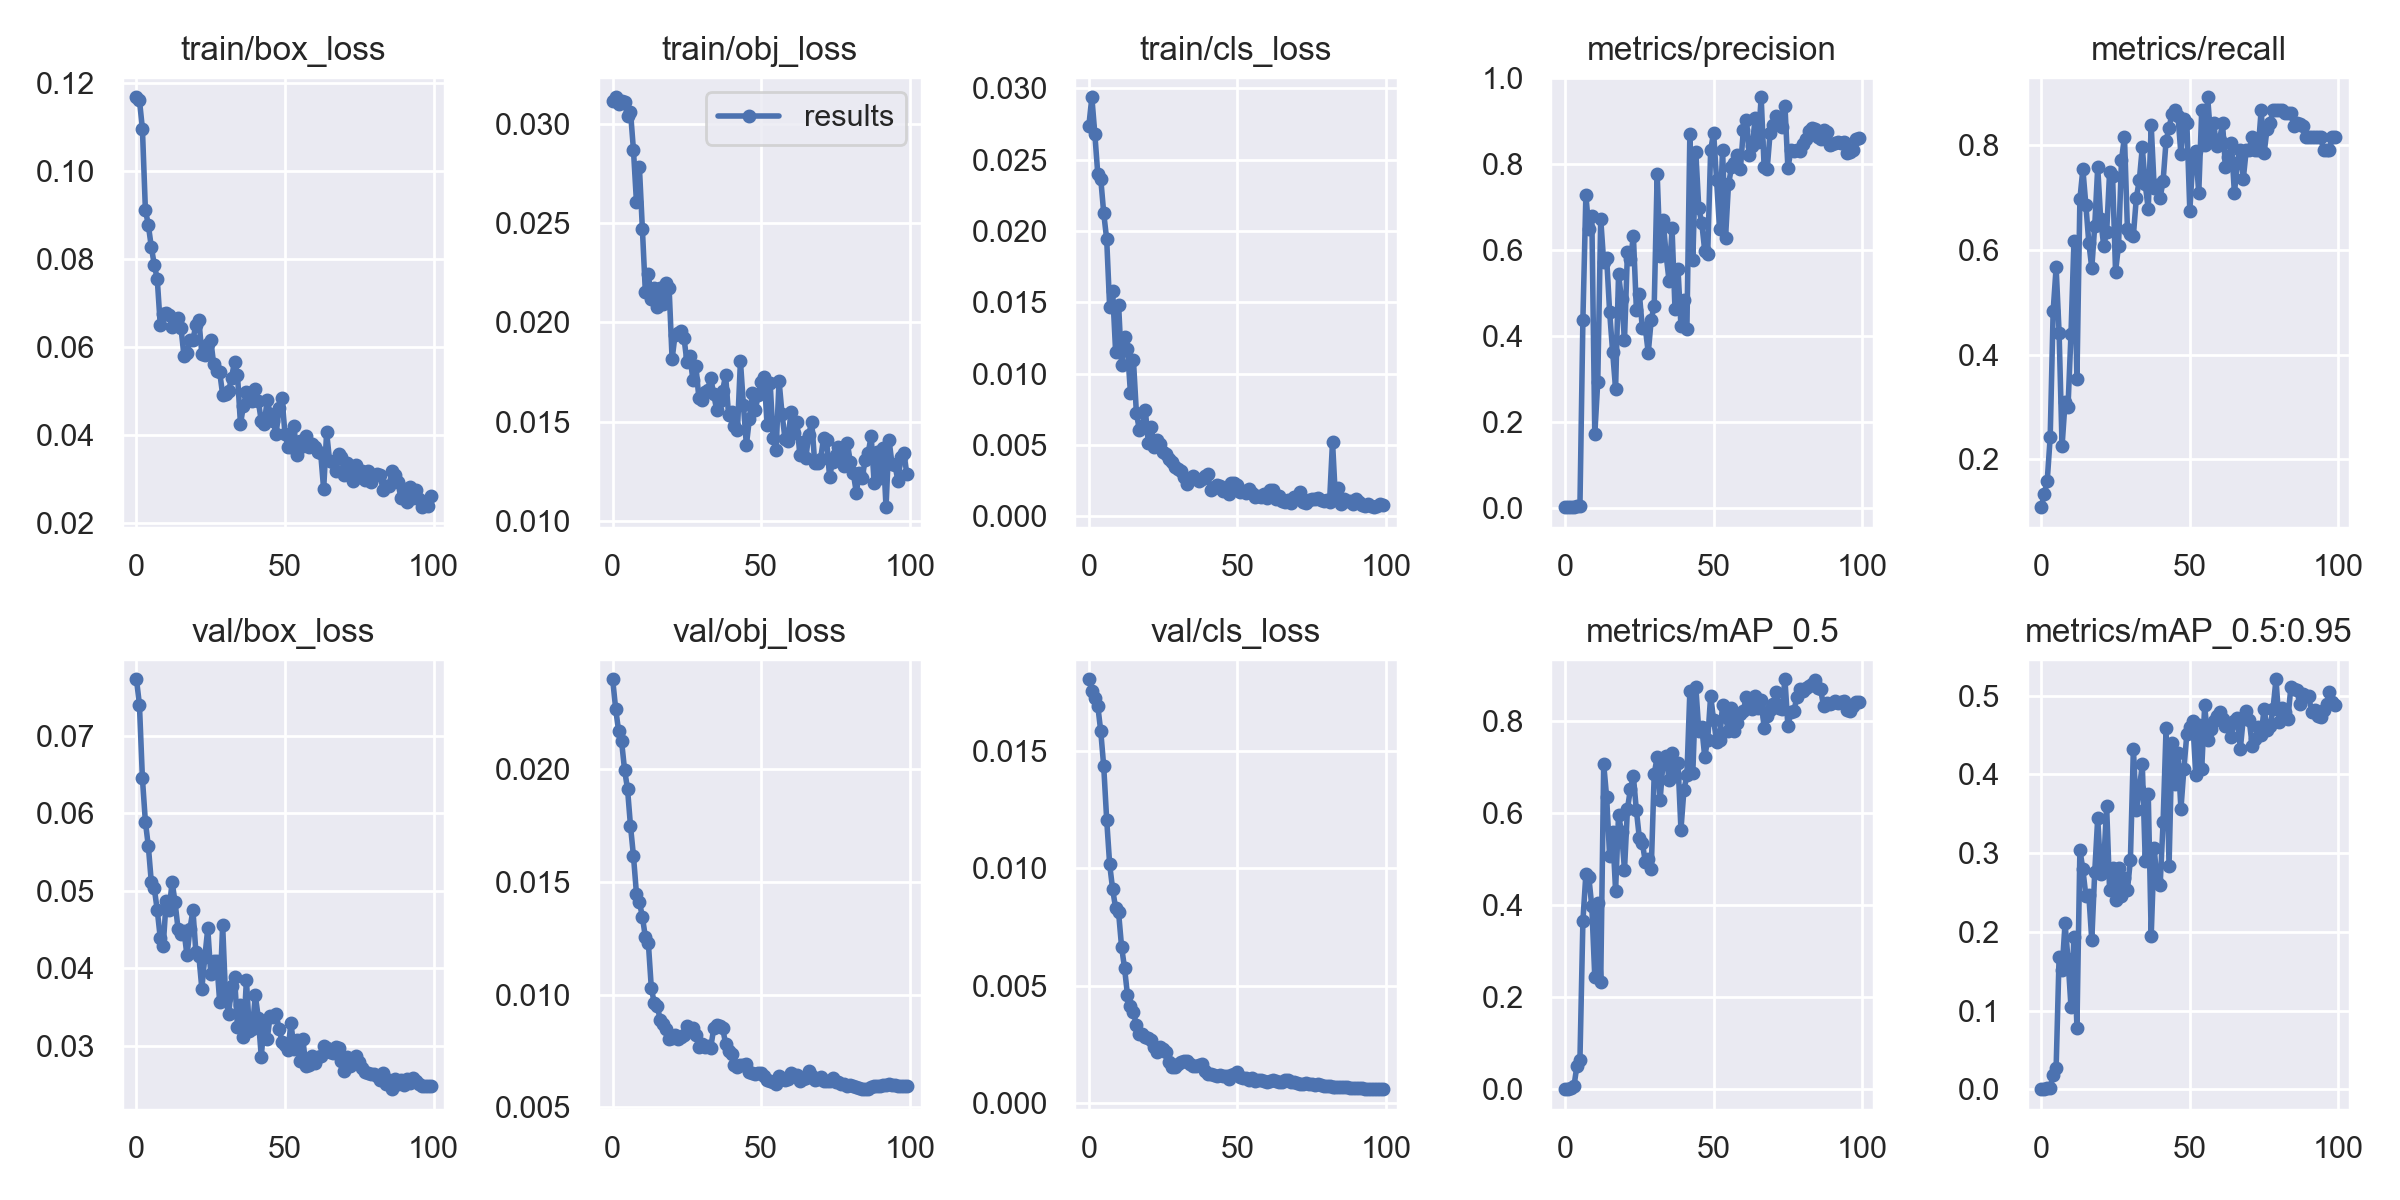

Source data for this figure (header and first rows):
epoch, train/box_loss, train/obj_loss, train/cls_loss, metrics/precision, metrics/recall, metrics/mAP_0.5, metrics/mAP_0.5:0.95, val/box_loss, val/obj_loss, val/cls_loss, x/lr0, x/lr1, x/lr2
0, 0.1168, 0.03115, 0.02739, 0.001132, 0.1083, 0.0006966, 0.0002544, 0.07729, 0.024, 0.01805, 0.0964, 0.0004, 0.0004
1, 0.1162, 0.03133, 0.02937, 0.001388, 0.1333, 0.001228, 0.0003252, 0.07401, 0.0227, 0.01756, 0.09189, 0.0008911, 0.0008911
2, 0.1097, 0.03099, 0.02681, 0.001567, 0.1583, 0.002673, 0.001175, 0.06452, 0.02171, 0.01725, 0.08737, 0.001372, 0.001372
3, 0.09131, 0.03114, 0.02399, 0.001837, 0.2417, 0.00759, 0.002254, 0.05891, 0.02125, 0.01692, 0.08284, 0.001844, 0.001844
4, 0.08776, 0.0311, 0.02365, 0.002795, 0.4833, 0.05174, 0.01775, 0.05574, 0.01999, 0.01583, 0.0783, 0.002305, 0.002305
5, 0.08281, 0.03037, 0.02124, 0.002723, 0.5667, 0.06319, 0.02717, 0.05109, 0.01913, 0.01434, 0.07376, 0.002756, 0.002756
6, 0.07879, 0.0306, 0.0194, 0.4372, 0.4417, 0.3658, 0.1685, 0.05032, 0.01749, 0.01206, 0.0692, 0.003198, 0.003198
7, 0.07548, 0.02866, 0.01464, 0.7263, 0.225, 0.4681, 0.1513, 0.04749, 0.01615, 0.01017, 0.06463, 0.00363, 0.00363
8, 0.06518, 0.02607, 0.01577, 0.6489, 0.3083, 0.4612, 0.2109, 0.04395, 0.01448, 0.009109, 0.06005, 0.004052, 0.004052
9, 0.06754, 0.0278, 0.01154, 0.6796, 0.3, 0.3976, 0.1652, 0.0429, 0.0141, 0.008308, 0.05546, 0.004463, 0.004463
10, 0.06784, 0.0247, 0.01484, 0.1708, 0.4395, 0.2448, 0.1046, 0.04875, 0.01345, 0.008122, 0.05087, 0.004865, 0.004865
11, 0.06735, 0.02153, 0.01059, 0.2924, 0.6167, 0.4048, 0.1929, 0.04756, 0.01255, 0.006664, 0.04626, 0.005258, 0.005258
12, 0.06464, 0.02243, 0.01256, 0.6718, 0.3535, 0.2326, 0.07842, 0.05116, 0.01231, 0.005762, 0.04164, 0.00564, 0.00564
13, 0.0656, 0.02119, 0.0117, 0.5709, 0.6971, 0.7069, 0.3044, 0.0485, 0.0103, 0.004595, 0.03701, 0.006012, 0.006012
14, 0.06661, 0.02175, 0.008617, 0.5799, 0.7542, 0.6345, 0.2793, 0.04505, 0.009609, 0.004129, 0.03237, 0.006374, 0.006374
15, 0.06433, 0.02075, 0.01093, 0.4549, 0.6866, 0.5065, 0.246, 0.04449, 0.00951, 0.003865, 0.02773, 0.006727, 0.006727
16, 0.05798, 0.02175, 0.007215, 0.3629, 0.6139, 0.5602, 0.2467, 0.04481, 0.008861, 0.003318, 0.02307, 0.007069, 0.007069
17, 0.05883, 0.02091, 0.006054, 0.276, 0.5651, 0.432, 0.1893, 0.04166, 0.008695, 0.002955, 0.0184, 0.007402, 0.007402
18, 0.06178, 0.02199, 0.006343, 0.543, 0.6466, 0.597, 0.2765, 0.04508, 0.008469, 0.002944, 0.01372, 0.007725, 0.007725
19, 0.06174, 0.02171, 0.007423, 0.4844, 0.758, 0.559, 0.3448, 0.04752, 0.008017, 0.002806, 0.009038, 0.008038, 0.008038
20, 0.06512, 0.01815, 0.00516, 0.3904, 0.6583, 0.4777, 0.274, 0.0421, 0.008064, 0.002772, 0.00802, 0.00802, 0.00802
21, 0.06628, 0.01938, 0.006225, 0.5957, 0.6083, 0.61, 0.2855, 0.04162, 0.008187, 0.002704, 0.00802, 0.00802, 0.00802
22, 0.05852, 0.01946, 0.004862, 0.5794, 0.6333, 0.6532, 0.3592, 0.03739, 0.008026, 0.002375, 0.007921, 0.007921, 0.007921
23, 0.05824, 0.01955, 0.005334, 0.6311, 0.749, 0.6802, 0.2527, 0.04145, 0.008132, 0.002178, 0.007822, 0.007822, 0.007822
24, 0.06085, 0.01923, 0.005058, 0.4606, 0.7417, 0.6064, 0.281, 0.04514, 0.008189, 0.002396, 0.007723, 0.007723, 0.007723
25, 0.06165, 0.01799, 0.004492, 0.4981, 0.5583, 0.5464, 0.24, 0.03925, 0.008598, 0.0023, 0.007624, 0.007624, 0.007624
26, 0.05613, 0.01831, 0.004352, 0.4177, 0.6083, 0.5362, 0.2815, 0.04095, 0.008364, 0.002182, 0.007525, 0.007525, 0.007525
27, 0.05463, 0.01712, 0.004021, 0.4177, 0.7719, 0.4951, 0.2449, 0.04097, 0.008505, 0.001743, 0.007426, 0.007426, 0.007426
28, 0.05443, 0.01782, 0.003782, 0.3604, 0.8167, 0.5001, 0.2679, 0.03569, 0.008212, 0.001523, 0.007327, 0.007327, 0.007327
29, 0.04927, 0.01622, 0.003455, 0.4375, 0.639, 0.479, 0.253, 0.04564, 0.007649, 0.00155, 0.007228, 0.007228, 0.007228
30, 0.04938, 0.0161, 0.00328, 0.4698, 0.63, 0.6854, 0.2915, 0.0362, 0.007823, 0.001675, 0.007129, 0.007129, 0.007129
31, 0.05003, 0.0165, 0.003185, 0.7767, 0.6272, 0.7228, 0.4322, 0.03407, 0.007647, 0.001753, 0.00703, 0.00703, 0.00703
32, 0.05309, 0.01662, 0.002769, 0.5847, 0.7, 0.6294, 0.3549, 0.03771, 0.007723, 0.001809, 0.006931, 0.006931, 0.006931
33, 0.05679, 0.01721, 0.002259, 0.6686, 0.7333, 0.7149, 0.3808, 0.03891, 0.007633, 0.001796, 0.006832, 0.006832, 0.006832
34, 0.05372, 0.01639, 0.00261, 0.5887, 0.7958, 0.7245, 0.4129, 0.03243, 0.008495, 0.001661, 0.006733, 0.006733, 0.006733
35, 0.04258, 0.01561, 0.002843, 0.5274, 0.725, 0.673, 0.2898, 0.03531, 0.008655, 0.001574, 0.006634, 0.006634, 0.006634
36, 0.04671, 0.01605, 0.00259, 0.6501, 0.6779, 0.7303, 0.3752, 0.03114, 0.008597, 0.001574, 0.006535, 0.006535, 0.006535
37, 0.04979, 0.01655, 0.002469, 0.4612, 0.838, 0.6814, 0.195, 0.03852, 0.00852, 0.00164, 0.006436, 0.006436, 0.006436
38, 0.04975, 0.01735, 0.002641, 0.5561, 0.7188, 0.7104, 0.3062, 0.03193, 0.007818, 0.001667, 0.006337, 0.006337, 0.006337
39, 0.04782, 0.01536, 0.002788, 0.4227, 0.7232, 0.5645, 0.2629, 0.03216, 0.007477, 0.001369, 0.006238, 0.006238, 0.006238
40, 0.0505, 0.01547, 0.002928, 0.4819, 0.7, 0.6509, 0.2588, 0.03653, 0.007366, 0.001251, 0.006139, 0.006139, 0.006139
41, 0.04779, 0.0148, 0.001826, 0.4145, 0.7313, 0.6823, 0.3391, 0.03362, 0.006865, 0.001243, 0.00604, 0.00604, 0.00604
42, 0.04332, 0.01459, 0.001996, 0.87, 0.8083, 0.8652, 0.4584, 0.02862, 0.006802, 0.001218, 0.005941, 0.005941, 0.005941
43, 0.04263, 0.01806, 0.002193, 0.5757, 0.8333, 0.6886, 0.2836, 0.03308, 0.006873, 0.001153, 0.005842, 0.005842, 0.005842
44, 0.04812, 0.01585, 0.002122, 0.8281, 0.8599, 0.875, 0.4402, 0.03087, 0.006868, 0.001185, 0.005743, 0.005743, 0.005743
45, 0.04484, 0.01383, 0.001731, 0.6968, 0.8667, 0.7801, 0.3876, 0.03387, 0.006932, 0.001135, 0.005644, 0.005644, 0.005644
46, 0.04317, 0.01513, 0.001753, 0.6626, 0.8565, 0.7877, 0.4268, 0.03377, 0.006553, 0.00114, 0.005545, 0.005545, 0.005545
47, 0.04032, 0.01643, 0.001576, 0.5979, 0.7833, 0.723, 0.3557, 0.0341, 0.006517, 0.00104, 0.005446, 0.005446, 0.005446
48, 0.04631, 0.01561, 0.002354, 0.5907, 0.8493, 0.7602, 0.4068, 0.03219, 0.006449, 0.001197, 0.005347, 0.005347, 0.005347
49, 0.04851, 0.01636, 0.002352, 0.8316, 0.8417, 0.856, 0.4515, 0.03056, 0.006499, 0.001254, 0.005248, 0.005248, 0.005248
50, 0.04022, 0.01699, 0.002198, 0.8727, 0.6744, 0.8028, 0.4607, 0.03014, 0.006514, 0.001313, 0.005149, 0.005149, 0.005149
51, 0.03739, 0.01724, 0.001728, 0.7611, 0.7739, 0.7557, 0.4672, 0.02948, 0.006378, 0.001117, 0.00505, 0.00505, 0.00505
52, 0.03729, 0.01482, 0.001754, 0.6475, 0.7893, 0.7588, 0.3987, 0.03297, 0.006216, 0.00106, 0.004951, 0.004951, 0.004951
53, 0.04213, 0.01697, 0.001603, 0.8329, 0.7083, 0.8353, 0.4628, 0.02954, 0.006171, 0.001066, 0.004852, 0.004852, 0.004852
54, 0.03557, 0.01418, 0.001911, 0.6273, 0.8667, 0.81, 0.4067, 0.0307, 0.006122, 0.000992, 0.004753, 0.004753, 0.004753
55, 0.03866, 0.01359, 0.001603, 0.7519, 0.7997, 0.7784, 0.4876, 0.02802, 0.006024, 0.001062, 0.004654, 0.004654, 0.004654
56, 0.03766, 0.01706, 0.001378, 0.7914, 0.8917, 0.8294, 0.4439, 0.03088, 0.006394, 0.0009444, 0.004555, 0.004555, 0.004555
57, 0.03984, 0.0154, 0.00145, 0.8026, 0.8167, 0.779, 0.458, 0.0274, 0.006271, 0.0009888, 0.004456, 0.004456, 0.004456
58, 0.03746, 0.01414, 0.001344, 0.8196, 0.8417, 0.7964, 0.4683, 0.02748, 0.00621, 0.0009648, 0.004357, 0.004357, 0.004357
59, 0.03815, 0.01402, 0.001537, 0.7873, 0.7989, 0.816, 0.4744, 0.02873, 0.006234, 0.0009309, 0.004258, 0.004258, 0.004258
... 40 more rows
